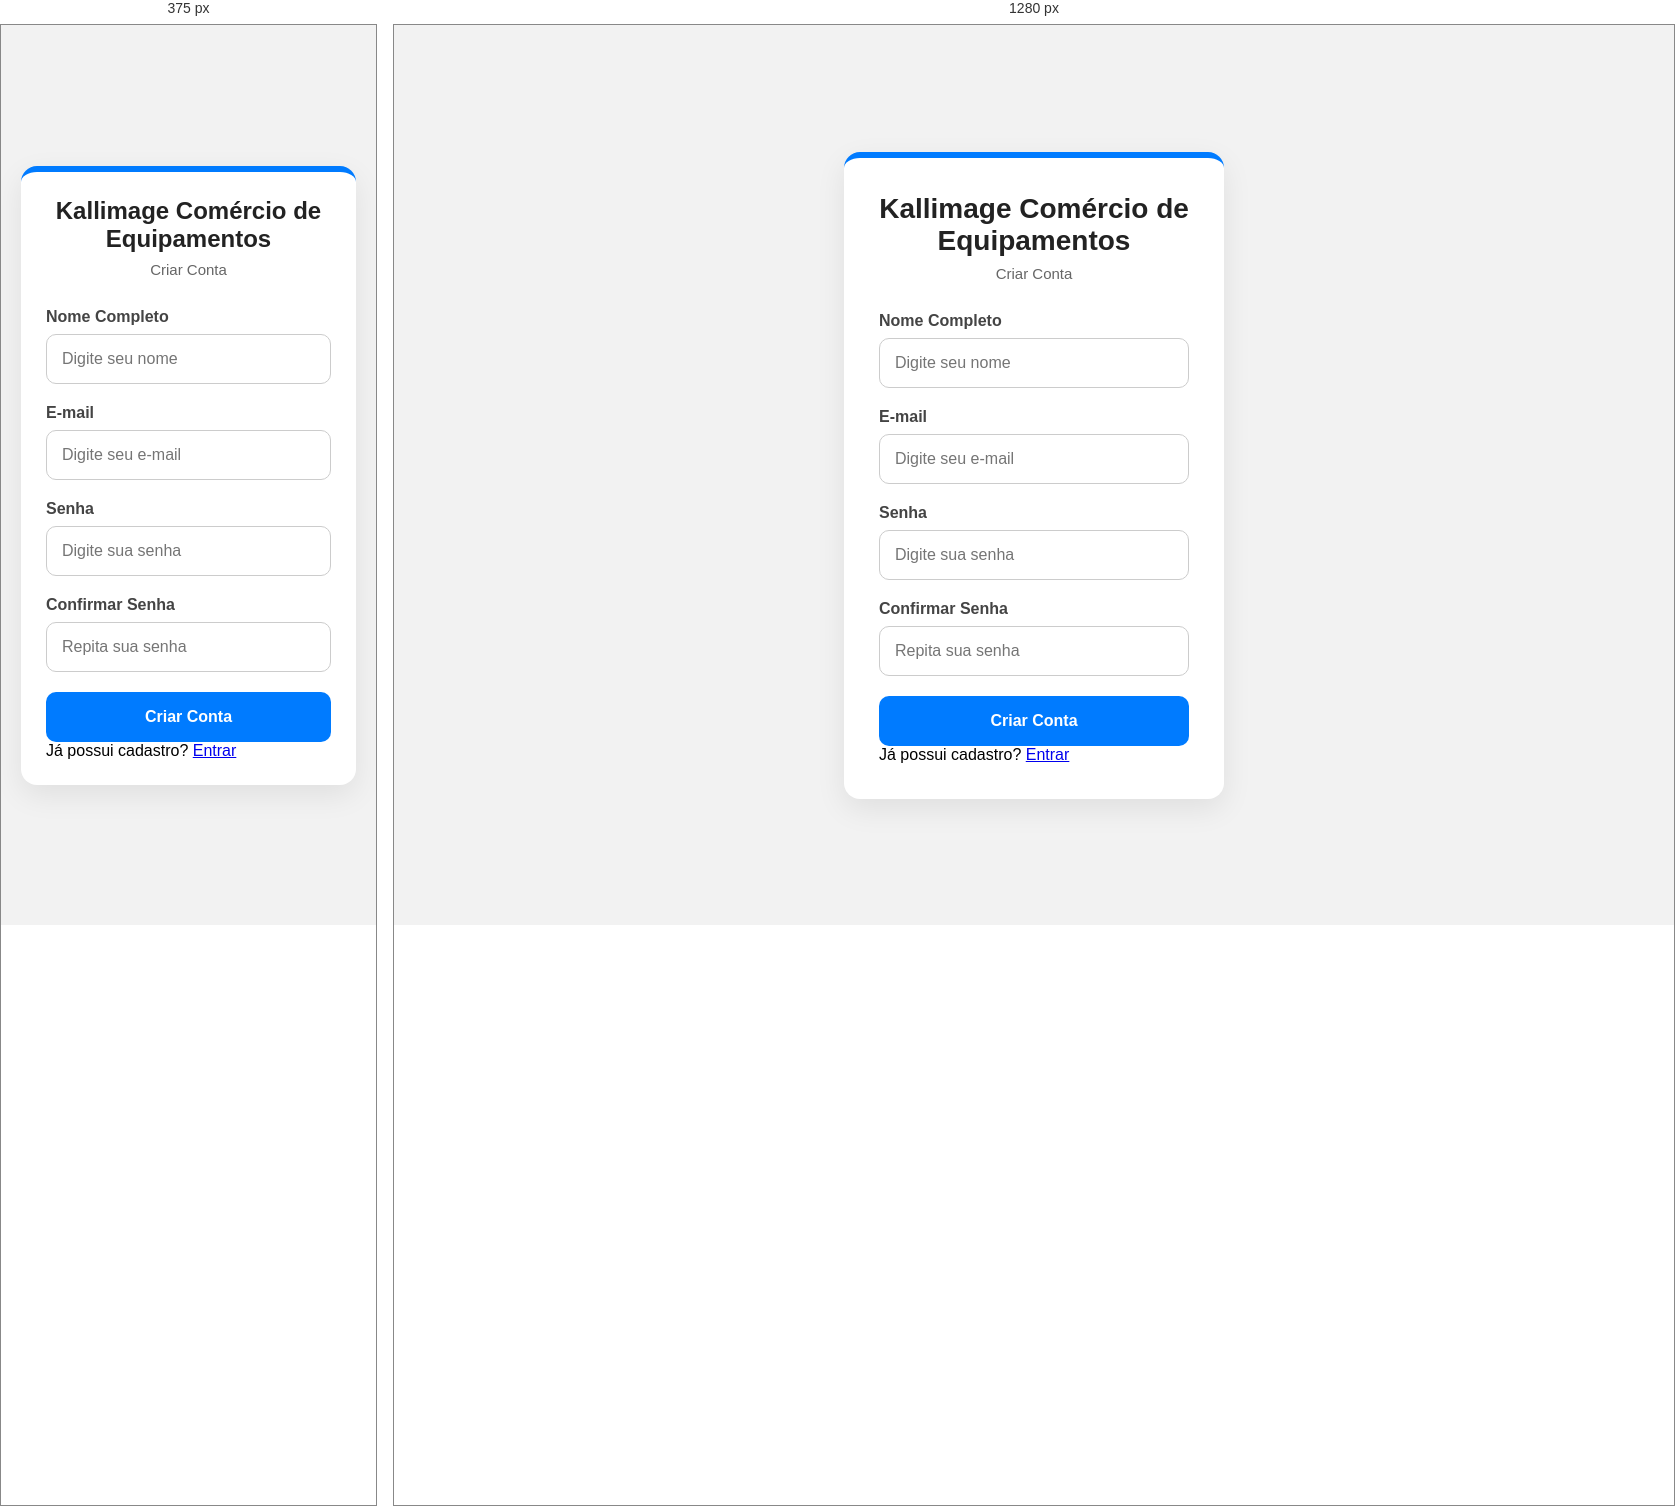
Rendered at 375 px and 1280 px, left to right.

<!-- file: cadastro.html -->
<!DOCTYPE html>
<html lang="pt-br">
<head>

   <meta charset="UTF-8">

   <meta
      name="viewport"
      content="width=device-width, initial-scale=1.0"
   >

   <title>Cadastro</title>

   <link
      rel="stylesheet"
      href="/css/login.css"
   >

</head>
<body>

<div class="login-container">

   <div class="login-card">

      <div class="logo-area">

         <h1>
            Kallimage Comércio de Equipamentos
         </h1>

         <p>
            Criar Conta
         </p>

      </div>

      <form id="formCadastro">

         <div class="input-group">

            <label>
               Nome Completo
            </label>

            <input
               type="text"
               id="nome"
               placeholder="Digite seu nome"
               required
            >

         </div>

         <div class="input-group">

            <label>
               E-mail
            </label>

            <input
               type="email"
               id="email"
               placeholder="Digite seu e-mail"
               required
            >

         </div>

         <div class="input-group">

            <label>
               Senha
            </label>

            <input
               type="password"
               id="senha"
               placeholder="Digite sua senha"
               required
            >

         </div>

         <div class="input-group">

            <label>
               Confirmar Senha
            </label>

            <input
               type="password"
               id="confirmarSenha"
               placeholder="Repita sua senha"
               required
            >

         </div>

         <button
            type="submit"
            class="btn-login"
         >
            Criar Conta
         </button>

      </form>

      <div class="cadastro-link">

         Já possui cadastro?

         <a href="/login">
            Entrar
         </a>

      </div>

   </div>

</div>

<script src="https://cdn.jsdelivr.net/npm/@supabase/supabase-js"></script>

<script src="/js/config/supabase.js"></script>

<script src="/js/cadastro.js"></script>

</body>
</html>

/* @media block from css/login.css */
@media(max-width:500px){

  .login-card{
    padding:25px;
  }

  .logo-area h1{
    font-size:24px;
  }

}